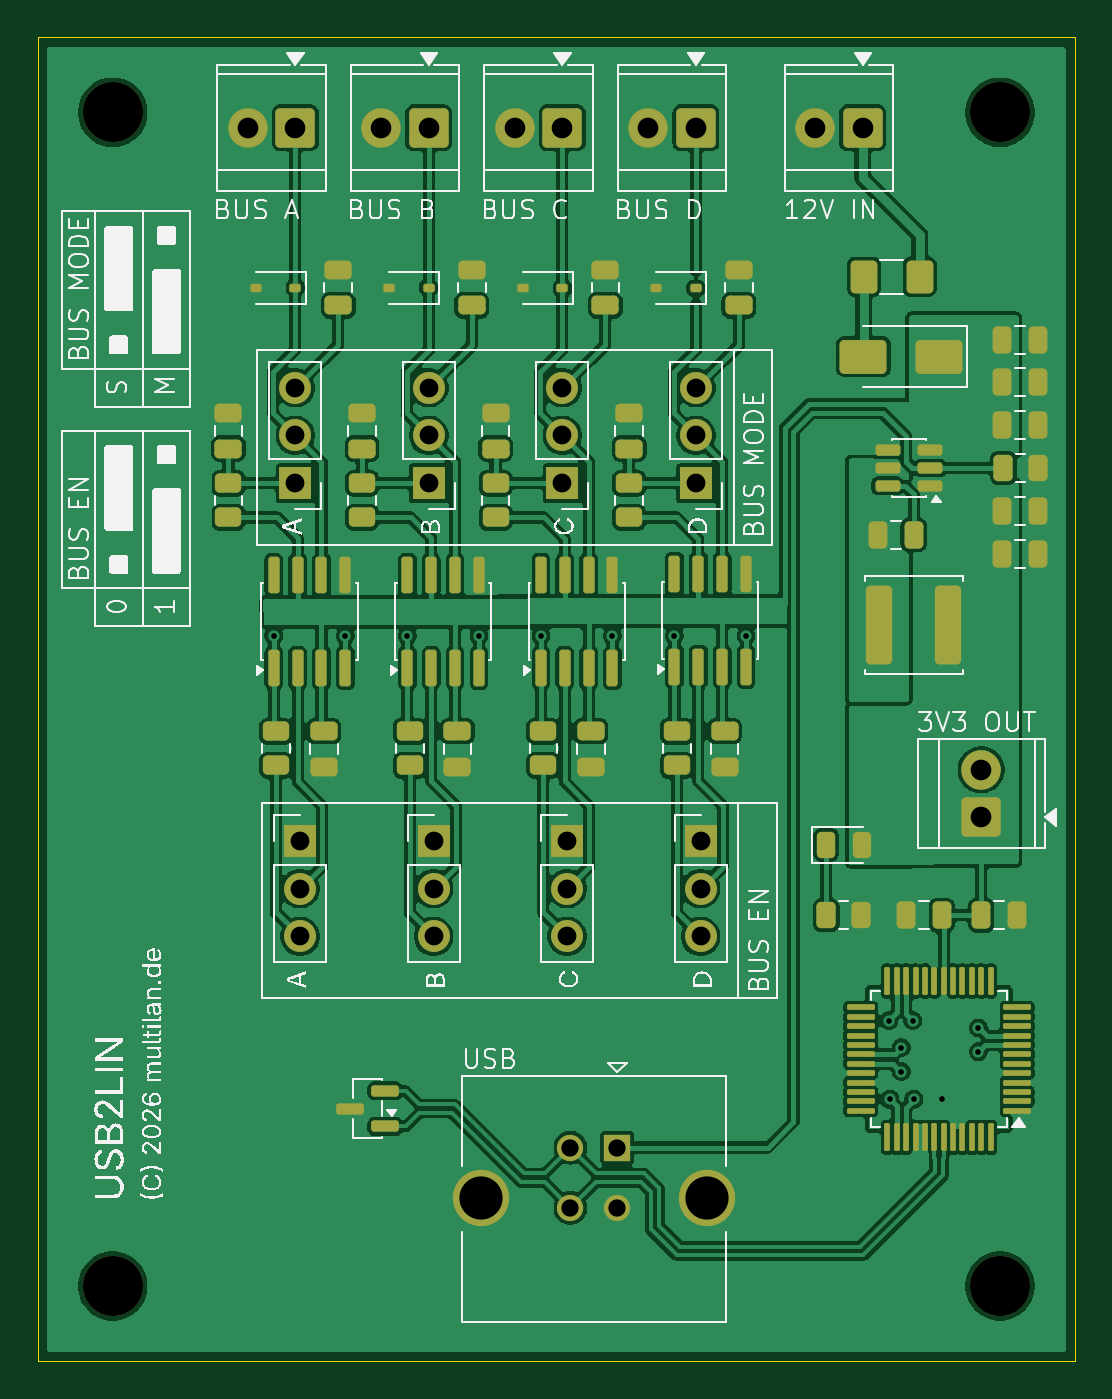
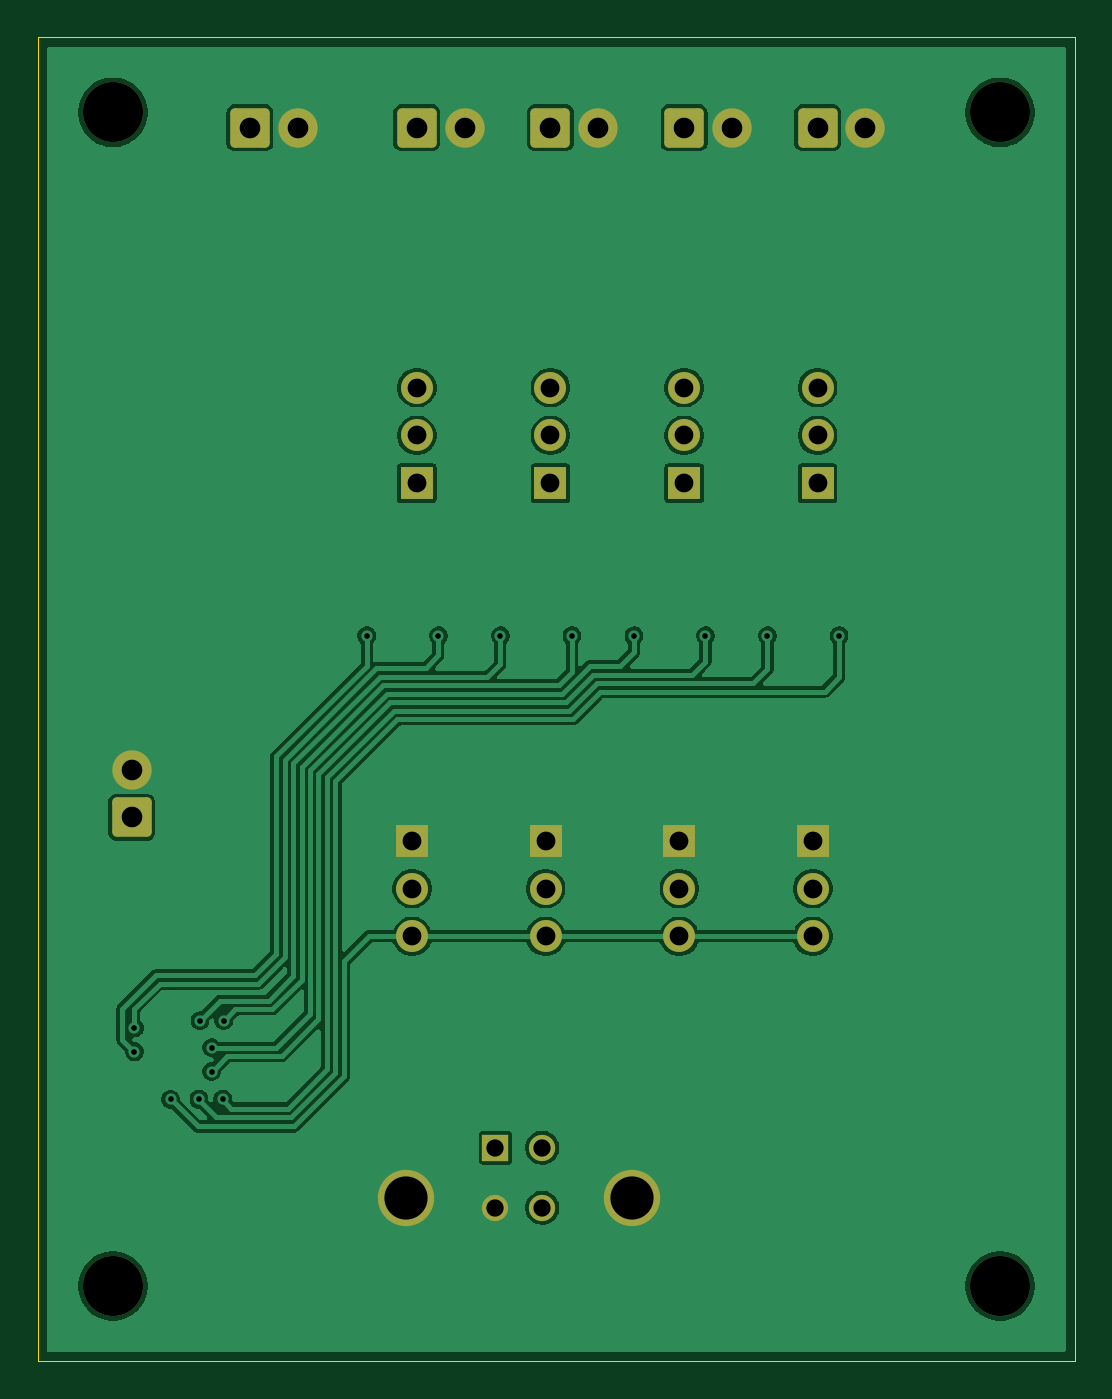
Circuit board: 11 layer files. Board 55.2 x 70.5 mm.
- bottom_copper: usb2lin-B_Cu.gbl (67948 bytes)
- bottom_mask: usb2lin-B_Mask.gbs (2719 bytes)
- paste: usb2lin-B_Paste.gbp (488 bytes)
- bottom_silk: usb2lin-B_Silkscreen.gbo (2729 bytes)
- outline: usb2lin-Edge_Cuts.gm1 (649 bytes)
- top_copper: usb2lin-F_Cu.gtl (276881 bytes)
- top_mask: usb2lin-F_Mask.gts (8954 bytes)
- paste: usb2lin-F_Paste.gtp (7263 bytes)
- top_silk: usb2lin-F_Silkscreen.gto (102662 bytes)
- drill: usb2lin-NPTH.drl (382 bytes)
- drill: usb2lin-PTH.drl (1546 bytes)

=== bottom_copper: usb2lin-B_Cu.gbl (67948 bytes, source omitted) ===
=== bottom_mask: usb2lin-B_Mask.gbs (2719 bytes, source withheld) ===
=== paste: usb2lin-B_Paste.gbp ===
G04 #@! TF.GenerationSoftware,KiCad,Pcbnew,10.0.6*
G04 #@! TF.CreationDate,2026-11-25T01:26:13+01:00*
G04 #@! TF.ProjectId,usb2lin,75736232-6c69-46e2-9e6b-696361645f70,rev?*
G04 #@! TF.SameCoordinates,Original*
G04 #@! TF.FileFunction,Paste,Bot*
G04 #@! TF.FilePolarity,Positive*
%FSLAX46Y46*%
G04 Gerber Fmt 4.6, Leading zero omitted, Abs format (unit mm)*
G04 Created by KiCad (PCBNEW 10.0.6) date 2026-11-25 01:26:13*
%MOMM*%
%LPD*%
G01*
G04 APERTURE LIST*
G04 APERTURE END LIST*
M02*

=== bottom_silk: usb2lin-B_Silkscreen.gbo (2729 bytes, source withheld) ===
=== outline: usb2lin-Edge_Cuts.gm1 ===
G04 #@! TF.GenerationSoftware,KiCad,Pcbnew,10.0.6*
G04 #@! TF.CreationDate,2026-11-25T01:26:13+01:00*
G04 #@! TF.ProjectId,usb2lin,75736232-6c69-46e2-9e6b-696361645f70,rev?*
G04 #@! TF.SameCoordinates,Original*
G04 #@! TF.FileFunction,Profile,NP*
%FSLAX46Y46*%
G04 Gerber Fmt 4.6, Leading zero omitted, Abs format (unit mm)*
G04 Created by KiCad (PCBNEW 10.0.6) date 2026-11-25 01:26:13*
%MOMM*%
%LPD*%
G01*
G04 APERTURE LIST*
G04 #@! TA.AperFunction,Profile*
%ADD10C,0.050000*%
G04 #@! TD*
G04 APERTURE END LIST*
D10*
X175000000Y-23500000D02*
X230250000Y-23500000D01*
X230250000Y-94000000D01*
X175000000Y-94000000D01*
X175000000Y-23500000D01*
M02*

=== top_copper: usb2lin-F_Cu.gtl (276881 bytes, source omitted) ===
=== top_mask: usb2lin-F_Mask.gts (8954 bytes, source omitted) ===
=== paste: usb2lin-F_Paste.gtp (7263 bytes, source omitted) ===
=== top_silk: usb2lin-F_Silkscreen.gto (102662 bytes, source omitted) ===
=== drill: usb2lin-NPTH.drl ===
M48
; DRILL file KiCad 10.0.6 date 2026-11-25T01:26:15
; FORMAT={-:-/ absolute / metric / decimal}
; #@! TF.CreationDate,2026-11-25T01:26:15+01:00
; #@! TF.GenerationSoftware,Kicad,Pcbnew,10.0.6
; #@! TF.FileFunction,NonPlated,1,2,NPTH
FMAT,2
METRIC
; #@! TA.AperFunction,NonPlated,NPTH,ComponentDrill
T1C3.200
%
G90
G05
T1
X179.0Y-27.5
X179.0Y-90.0
X226.25Y-27.5
X226.25Y-90.0
M30

=== drill: usb2lin-PTH.drl ===
M48
; DRILL file KiCad 10.0.6 date 2026-11-25T01:26:15
; FORMAT={-:-/ absolute / metric / decimal}
; #@! TF.CreationDate,2026-11-25T01:26:15+01:00
; #@! TF.GenerationSoftware,Kicad,Pcbnew,10.0.6
; #@! TF.FileFunction,Plated,1,2,PTH
FMAT,2
METRIC
; #@! TA.AperFunction,Plated,PTH,ViaDrill
T1C0.300
; #@! TA.AperFunction,Plated,PTH,ComponentDrill
T2C0.920
; #@! TA.AperFunction,Plated,PTH,ComponentDrill
T3C1.000
; #@! TA.AperFunction,Plated,PTH,ComponentDrill
T4C1.100
; #@! TA.AperFunction,Plated,PTH,ComponentDrill
T5C2.300
%
G90
G05
T1
X187.579Y-55.372
X191.389Y-55.372
X194.691Y-55.372
X198.501Y-55.372
X201.804Y-55.372
X205.613Y-55.372
X208.915Y-55.372
X212.725Y-55.372
X220.338Y-75.869
X220.391Y-80.046
X220.988Y-77.306
X220.988Y-78.576
X221.608Y-75.869
X221.661Y-80.046
X223.175Y-80.051
X225.102Y-76.253
X225.102Y-77.523
T2
X203.375Y-82.625
X203.375Y-85.825
X205.875Y-82.625
X205.875Y-85.825
T3
X188.722Y-42.164
X188.722Y-44.704
X188.722Y-47.244
X188.976Y-66.294
X188.976Y-68.834
X188.976Y-71.374
X195.834Y-42.164
X195.834Y-44.704
X195.834Y-47.244
X196.088Y-66.294
X196.088Y-68.834
X196.088Y-71.374
X202.946Y-42.164
X202.946Y-44.704
X202.946Y-47.244
X203.2Y-66.294
X203.2Y-68.834
X203.2Y-71.374
X210.058Y-42.164
X210.058Y-44.704
X210.058Y-47.244
X210.312Y-66.294
X210.312Y-68.834
X210.312Y-71.374
T4
X186.182Y-28.326
X188.722Y-28.326
X193.294Y-28.326
X195.834Y-28.326
X200.406Y-28.326
X202.946Y-28.326
X207.518Y-28.326
X210.058Y-28.326
X216.408Y-28.326
X218.948Y-28.326
X225.25Y-62.5
X225.25Y-65.04
T5
X198.605Y-85.335
X210.645Y-85.335
M30
